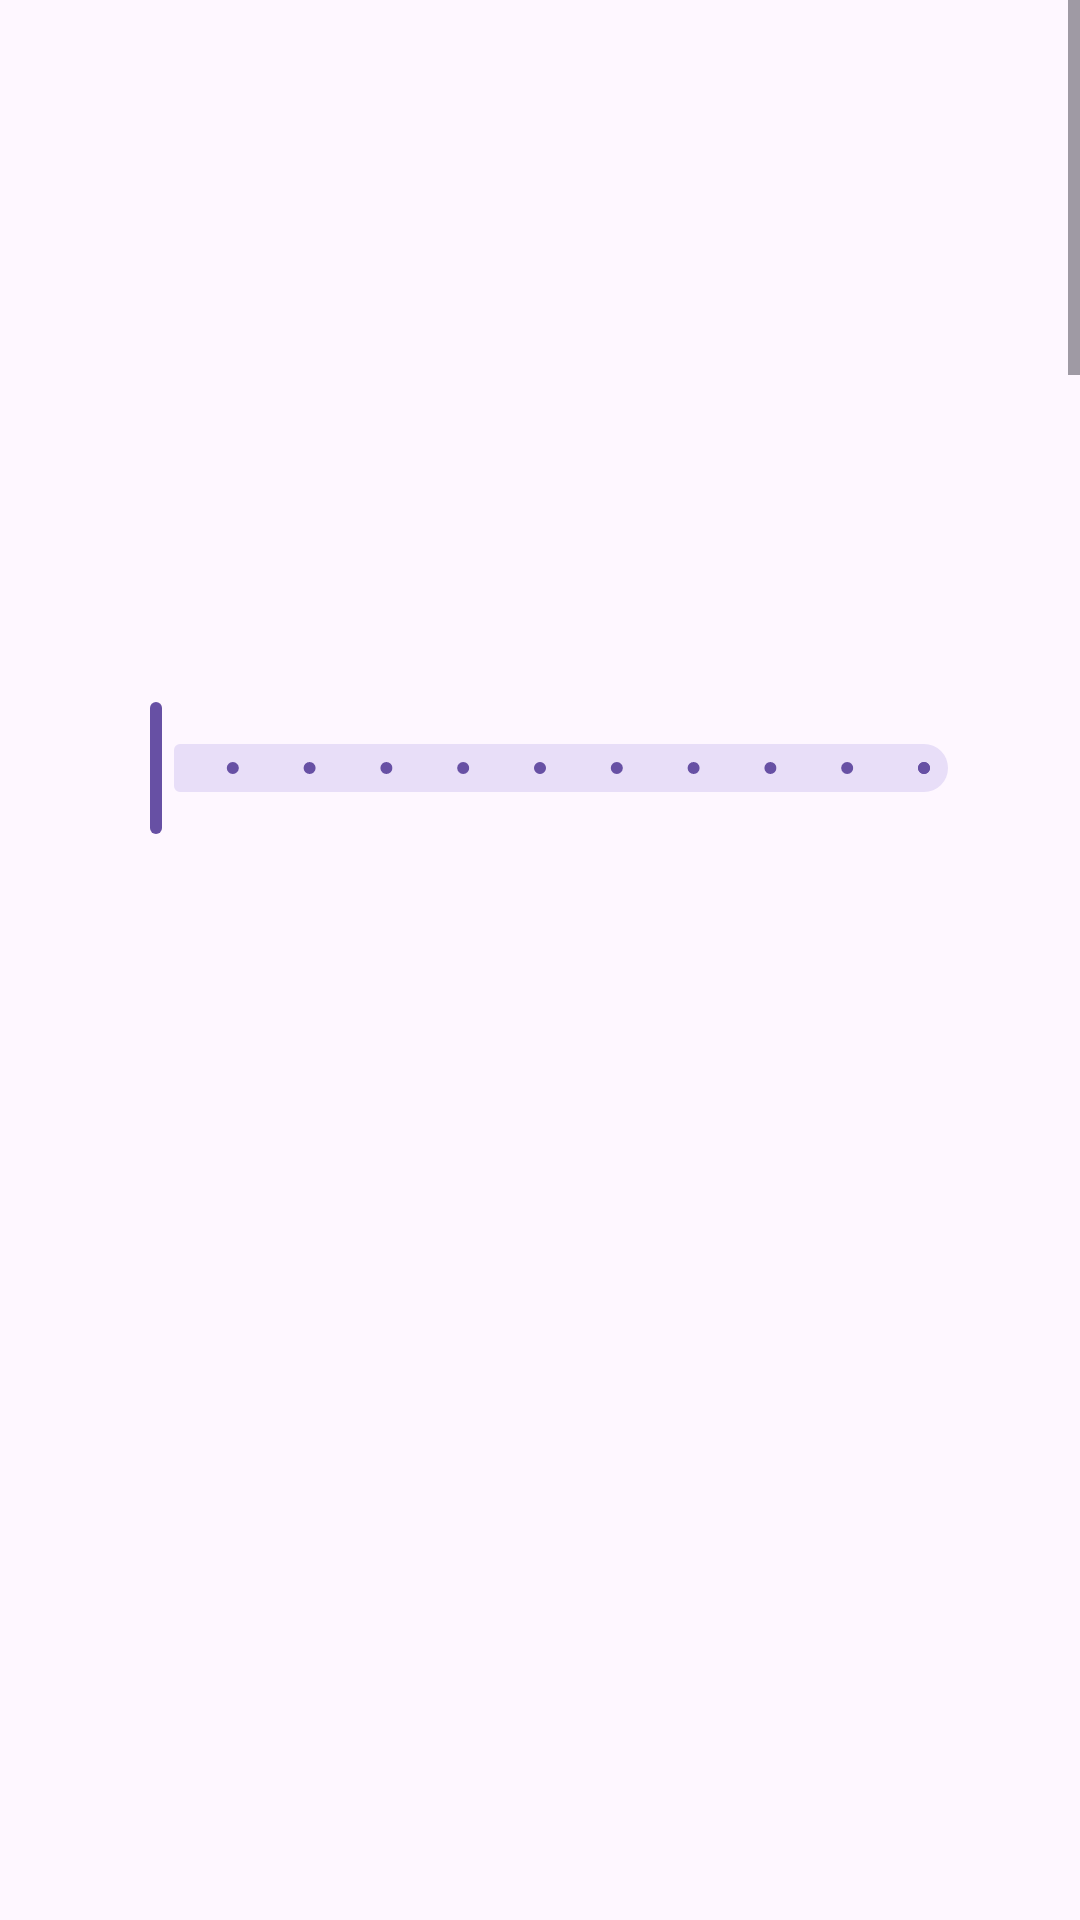

This screen was rendered from an Android layout file. Write that file and the resources it references.
<!-- AndroidManifest.xml: application theme Theme.SliderLabelIssue -->
<!-- res/layout/tab_fragment.xml -->
<?xml version="1.0" encoding="utf-8"?>
<FrameLayout xmlns:android="http://schemas.android.com/apk/res/android"
        xmlns:app="http://schemas.android.com/apk/res-auto"
        xmlns:tools="http://schemas.android.com/tools"
        android:layout_width="match_parent"
        android:layout_height="match_parent"
        tools:context=".TabFragment">

    <ScrollView
            android:layout_width="match_parent"
            android:layout_height="match_parent">

        <LinearLayout
                android:layout_width="match_parent"
                android:layout_height="wrap_content"
                android:orientation="vertical">

            <androidx.constraintlayout.widget.ConstraintLayout
                    android:layout_width="match_parent"
                    android:layout_height="wrap_content">

                <com.google.android.material.slider.Slider
                        android:id="@+id/slider1"
                        android:valueFrom="0"
                        android:valueTo="10"
                        android:stepSize="1"
                        android:layout_width="300dp"
                        android:layout_height="?attr/dropdownListPreferredItemHeight"
                        android:layout_marginTop="200dp"
                        app:labelBehavior="visible"
                        app:layout_constraintStart_toStartOf="parent"
                        app:layout_constraintEnd_toEndOf="parent"
                        app:layout_constraintTop_toTopOf="parent" />

            </androidx.constraintlayout.widget.ConstraintLayout>

            <androidx.constraintlayout.widget.ConstraintLayout
                    android:layout_width="wrap_content"
                    android:layout_height="3000dp"/>

        </LinearLayout>

    </ScrollView>
</FrameLayout>
<!-- resources referenced by this layout -->
<resources>
  <style name="Theme.SliderLabelIssue" parent="Base.Theme.SliderLabelIssue" />
  <style name="Base.Theme.SliderLabelIssue" parent="Theme.Material3.DayNight.NoActionBar">
          
          
      </style>
</resources>
